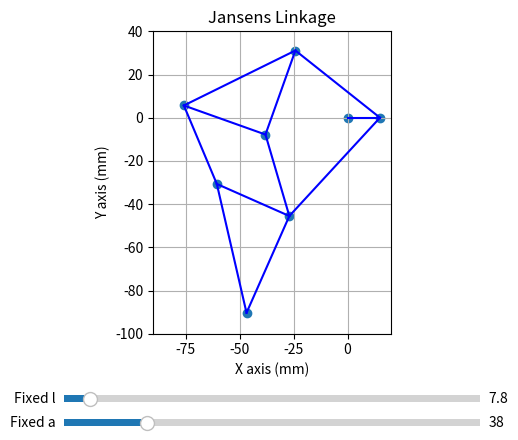

Python code for this plot:
import numpy as np
import matplotlib.pyplot as plt
import math
from matplotlib.animation import FuncAnimation
import time
from matplotlib.widgets import Slider

def calc_joint(a,b,c,d,e,f,g,h,i,j,k,l,m, theta):
    #Variables of interest
    S0 = math.sqrt(a**2 + l**2)
    beta1 = math.atan(l / a)
    beta2 = np.pi + beta1 - theta
    S1 = math.sqrt(S0**2 + m**2 - 2 * S0 * m * math.cos(beta2))
    beta3 = math.atan((m * math.sin(beta2)) / (S0 - m * math.cos(beta2)))
    beta4 = math.acos((S1**2 + b**2 - j**2)/(2 * S1 * b))
    theta1 = np.pi/2 - beta1 - beta3 - beta4
    beta6 = math.acos((S1**2 + c**2 - k**2)/(2 * S1 * c))
    beta7 = (3*np.pi/2)- beta4 - beta6
    S2 = math.sqrt(d**2 + c**2 - 2 * d * c * math.cos(beta7))
    beta11 = math.acos((c**2 + S2**2 - d**2)/(2 * c * S2)) + math.acos((g**2 + S2**2 - f**2)/(2 * g * S2))
    beta14 = beta6 - beta1 - beta3 - beta11
    #Joint positions
    #fixed point, centre of motor
    A = (0, 0)
    #fixed linkage reference point
    B = (-a, -l)
    #directly driven joint
    H = (m*np.cos(theta), m*np.sin(theta))

    E = (B[0] + b * math.cos(beta4 + beta3 + beta1), B[1] + b * math.sin(beta4 + beta3 + beta1))

    D = (B[0] - d * math.cos(theta1), B[1] + d * math.sin(theta1))

    C = (B[0] + c * math.cos(beta1 + beta3 - beta6), B[1] + c * math.sin(beta1 + beta3 - beta6))

    F = (C[0] - g * math.cos(beta14), C[1] +g * math.sin(beta14))

    G = (C[0] - i * math.cos(np.pi/2 - beta14), C[1] - i * math.sin(np.pi/2 - beta14))

    joint_pos = ([A, B, C, D, E, F, G, H])

    return joint_pos, beta11, beta14


#Linkage lengths
a = 38 #horizontal distance between fixed points
b = 41.3 #t1
c = 39.3
d = 40.1 #t1
e = 57.56474616 #t1
f = 39.4
g = 36.7 #t2
h = 61.22001307 #t2
i = 49 #t2
j = 50
k = 61.9
l = 7.8 #vertical distance between fixed point
m = 15 #length of driving link
real_lengths = ([a, b, c, d, e, f, g, h, i, j, k, l, m])
joint_no = 8
link_no = 11


theta = np.linspace(0,2*np.pi, 360)

joint_pairs = [(0, 7), (1, 4), (1, 3), (1, 2), (2, 5), (2, 6), (2, 7), (3, 4), (3, 5), (4, 7), (5, 6)]
#joint pairs, m, b, d, c, g, i, k, e, f,  j, h
matching_links = ([m, b, d, c, g, i, k, e, f, j, h])
link_letter = ['m', 'b', 'd', 'c', 'g', 'i', 'k', 'e', 'f', 'j', 'h']

data = [[0]*joint_no for _ in range(len(theta))]
#print(data)
#generate data for theta 0 -> 360
# for index, ii in enumerate(theta):
#     data[index], _, _ = calc_joint(a,b,c,d,e,f,g,h,i,j,k,l,m, ii)

#set up figure for animation 
fig1, ax1 = plt.subplots()
plt.subplots_adjust(left = 0.25, bottom = 0.25) #make space for sliders
ax1.grid()
ax1.set_xlim(-90, 20)
ax1.set_ylim(-100, 40)
ax1.set_aspect('equal')
plt.xlabel('X axis (mm)')
plt.ylabel('Y axis (mm)')
plt.title('Jansens Linkage')

#set up empty plots to be filled each frame
scat = ax1.scatter([],[])
lines = [ax1.plot([],[])[0] for _ in range(link_no)]#one plot per line
gait = ax1.plot([],[])

#Slider axes
ax_a = plt.axes([0.25, 0.05, 0.65, 0.03], facecolor='lightgoldenrodyellow')
ax_l = plt.axes([0.25, 0.1, 0.65, 0.03], facecolor='lightgoldenrodyellow')

#make slider
s_a = Slider(ax_a, 'Fixed a', 30, 70, valinit = a)
s_l = Slider(ax_l, 'Fixed l', 5, 50, valinit = l)

ani = None
store = 0
mm = 0

def update_fig(frame):
    global ani
    global mm
    #calculate all positions of joints for all theta
    for index, ii in enumerate(theta):
        #at theta = ii, calculate joint positions [(x,y), (x1,y1),....)]
        data[index], _, _ = calc_joint(s_a.val,b,c,d,e,f,g,h,i,j,k,s_l.val,m, ii)

    

    scat.set_offsets(data[frame])
    error = [None for _ in range(link_no)]

    #update lines
    for index, (ii, jj) in enumerate(joint_pairs):
        line_x = [data[frame][ii][0], data[frame][jj][0]]
        line_y = [data[frame][ii][1], data[frame][jj][1]]

        length = math.sqrt((line_x[1] - line_x[0]) ** 2 + (line_y[1] - line_y[0]) ** 2)
        #angle = (math.atan((line_y[1] - line_y[0])/(line_x[1] - line_x[0])))*360/(2*np.pi)
        
        error[index] = matching_links[index] - length
        if abs(error[index]) > 0.0000001:
            colour = 'red'
            
        else:
            colour = 'blue'
        lines[index].set_data(line_x, line_y)
        lines[index].set_color(colour)
    
    

    return scat, *lines

def pause_animation(duration):
    ani.event_source.stop()
    plt.pause(duration)
    ani.event_source.start()

num_frames = len(theta)
ani = FuncAnimation(fig1, update_fig, frames = num_frames, interval = 2, blit = True)
#print(data[3][4][0])
plt.figure(fig1.number)
plt.show(block = False)

# Global variable to track animation state
anim_running = True

# Function to pause/resume animation
def onClick(event):
    global anim_running
    if anim_running:
        ani.event_source.stop()
        anim_running = False
    else:
        ani.event_source.start()
        anim_running = True

# Connect pause/resume function to mouse click event
fig1.canvas.mpl_connect('button_press_event', onClick)

plt.show()

